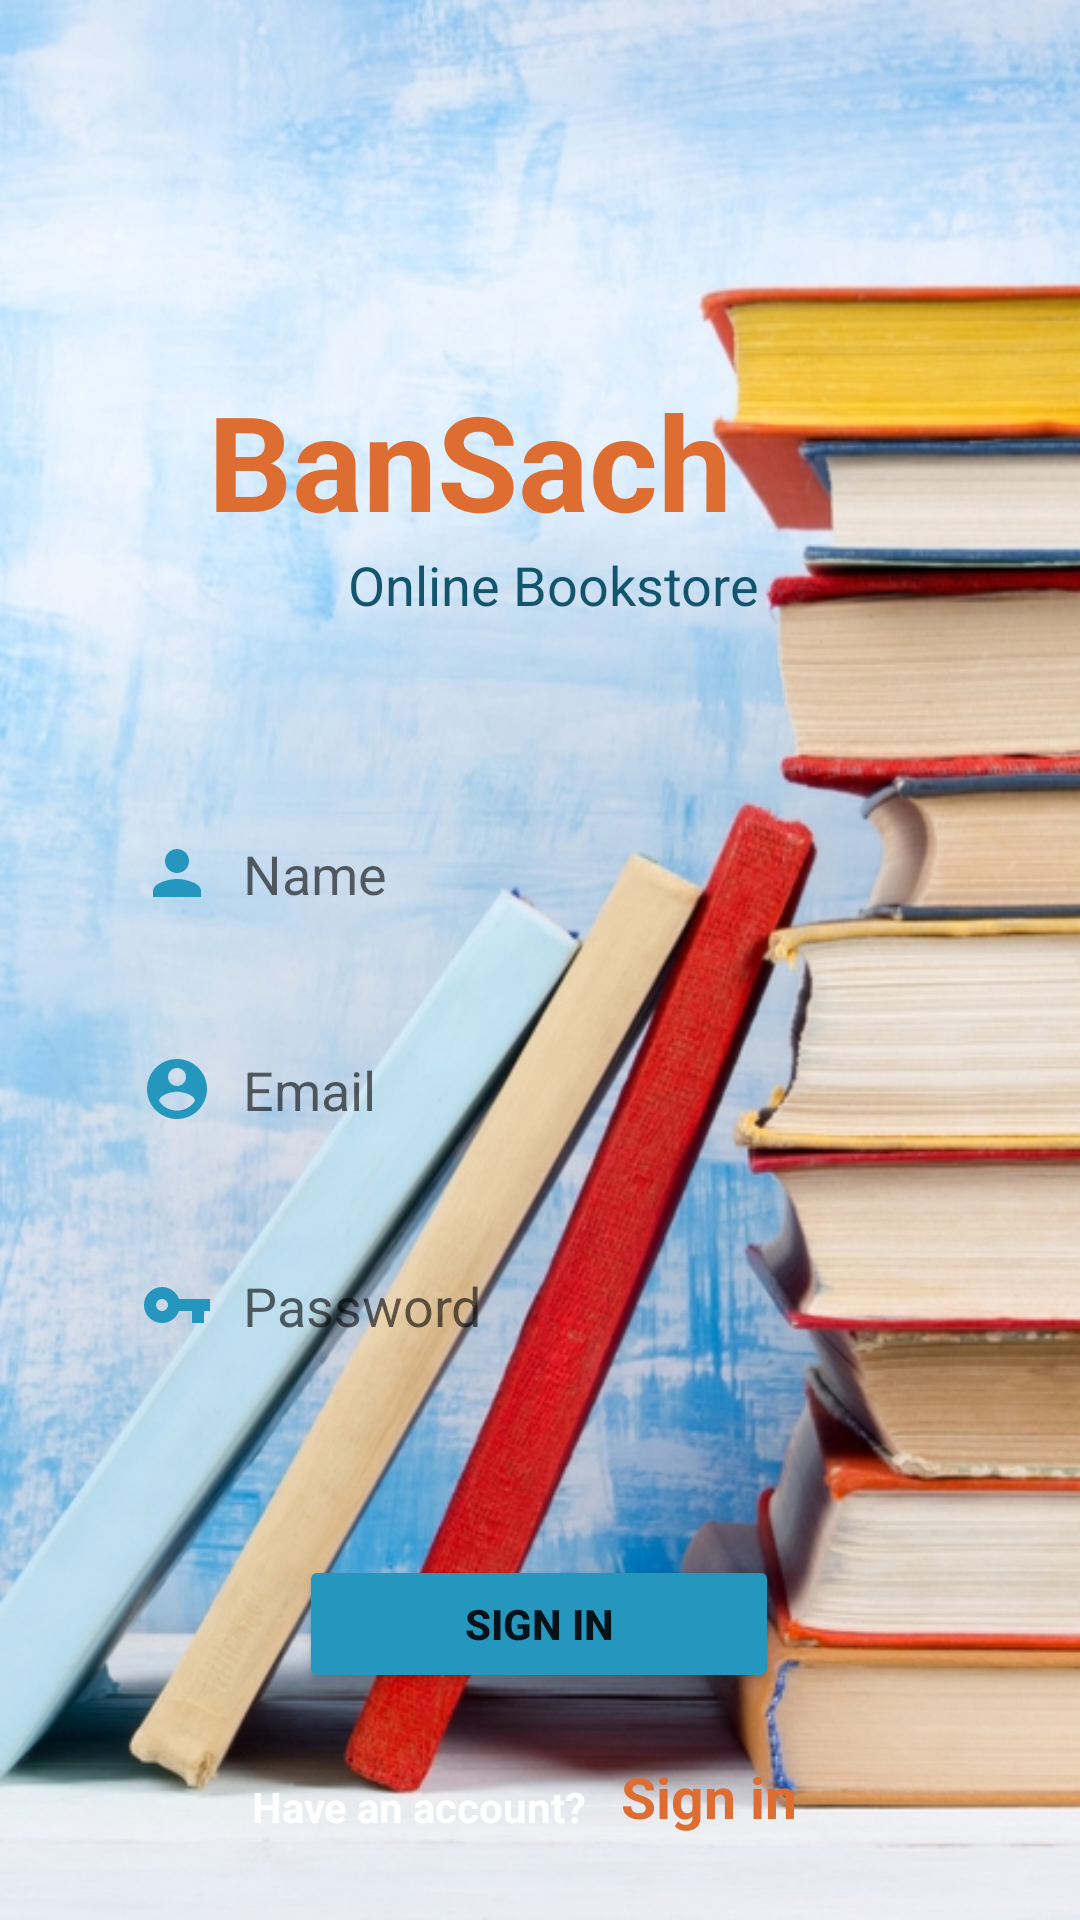

This screen was rendered from an Android layout file. Write that file and the resources it references.
<!-- AndroidManifest.xml: application theme Theme.AppBanSach -->
<!-- res/layout/activity_registration.xml -->
<?xml version="1.0" encoding="utf-8"?>
<androidx.constraintlayout.widget.ConstraintLayout xmlns:android="http://schemas.android.com/apk/res/android"
    xmlns:app="http://schemas.android.com/apk/res-auto"
    xmlns:tools="http://schemas.android.com/tools"
    android:layout_width="match_parent"
    android:layout_height="match_parent"
    android:background="@drawable/bg_img"
    tools:context=".activities.RegistrationActivity">

    <TextView
        android:id="@+id/textView"
        android:layout_width="wrap_content"
        android:layout_height="wrap_content"
        android:layout_marginTop="124dp"
        android:layout_marginEnd="116dp"
        android:text="BanSach"
        android:textColor="@color/yellow"
        android:textSize="44sp"
        android:textStyle="bold"
        app:layout_constraintEnd_toEndOf="parent"
        app:layout_constraintTop_toTopOf="parent" />

    <TextView
        android:id="@+id/textView3"
        android:layout_width="wrap_content"
        android:layout_height="wrap_content"
        android:layout_marginStart="116dp"
        android:text="Online Bookstore"
        android:textColor="@color/TextColor"
        android:textSize="18sp"
        app:layout_constraintStart_toStartOf="parent"
        app:layout_constraintTop_toBottomOf="@+id/textView" />

    <EditText
        android:id="@+id/name"
        android:layout_width="0dp"

        android:layout_height="wrap_content"
        android:layout_marginTop="140dp"
        android:layout_marginEnd="40dp"

        android:background="@drawable/edit_text_bg"
        android:drawableLeft="@drawable/ic_baseline_person_24"
        android:drawablePadding="10sp"
        android:hint="Name"
        android:padding="15dp"
        app:layout_constraintEnd_toEndOf="parent"
        app:layout_constraintTop_toTopOf="@+id/textView"
        app:layout_constraintWidth_percent=".8" />

    <EditText
        android:id="@+id/email"
        android:layout_width="0dp"
        android:layout_height="wrap_content"
        android:layout_marginTop="212dp"
        android:layout_marginEnd="40dp"
        android:background="@drawable/edit_text_bg"
        android:drawableLeft="@drawable/ic_baseline_account_circle"
        android:drawablePadding="10sp"
        android:hint="Email"
        android:padding="15dp"
        app:layout_constraintEnd_toEndOf="parent"
        app:layout_constraintTop_toTopOf="@+id/textView"
        app:layout_constraintWidth_percent=".8" />

    <EditText
        android:id="@+id/password"
        android:layout_width="0dp"
        android:layout_height="wrap_content"
        android:layout_marginTop="284dp"
        android:layout_marginEnd="40dp"
        android:background="@drawable/edit_text_bg"
        android:drawableLeft="@drawable/ic_baseline_vpn_key_24"
        android:drawablePadding="10sp"
        android:hint="Password"
        android:inputType="textPassword"
        android:padding="15dp"
        app:layout_constraintEnd_toEndOf="parent"
        app:layout_constraintTop_toTopOf="@+id/textView"
        app:layout_constraintWidth_percent=".8" />

    <Button
        android:id="@+id/button"
        android:layout_width="160dp"
        android:layout_height="46dp"
        android:layout_marginTop="56dp"
        android:backgroundTint="@color/PrimaryColor"
        android:onClick="signin"
        android:text="Sign In"
        android:textStyle="bold"
        app:layout_constraintEnd_toEndOf="parent"
        app:layout_constraintHorizontal_bias="0.498"
        app:layout_constraintStart_toStartOf="parent"
        app:layout_constraintTop_toBottomOf="@+id/password" />

    <TextView
        android:id="@+id/textView2"
        android:layout_width="wrap_content"
        android:layout_height="wrap_content"
        android:text="Have an account? "
        android:textColor="@color/white"
        android:textStyle="bold"
        app:layout_constraintBottom_toBottomOf="parent"
        app:layout_constraintEnd_toEndOf="@+id/password"
        app:layout_constraintHorizontal_bias=".3"
        app:layout_constraintStart_toStartOf="@+id/password"
        app:layout_constraintTop_toBottomOf="@+id/button" />

    <TextView
        android:layout_width="wrap_content"
        android:layout_height="wrap_content"
        android:layout_marginStart="8dp"
        android:onClick="signin"
        android:text="Sign in"
        android:textColor="@color/yellow"
        android:textSize="19sp"
        android:textStyle="bold"
        app:layout_constraintBottom_toBottomOf="@+id/textView2"
        app:layout_constraintStart_toEndOf="@+id/textView2"
        app:layout_constraintTop_toTopOf="@+id/textView2"
        app:layout_constraintVertical_bias="1.0" />

</androidx.constraintlayout.widget.ConstraintLayout>
<!-- resources referenced by this layout -->
<resources>
  <color name="PrimaryColor">#2596be</color>
  <color name="TextColor">#13556C</color>
  <color name="white">#FFFFFFFF</color>
  <color name="yellow">#de6d31</color>
  <!-- drawable bg_img: jpg bitmap (drawable, 255462 bytes) -->
  <!-- drawable ic_baseline_account_circle (drawable) -->
  <vector android:height="24dp" android:tint="@color/PrimaryColor"
      android:viewportHeight="24" android:viewportWidth="24"
      android:width="24dp" xmlns:android="http://schemas.android.com/apk/res/android">
      <path android:fillColor="@android:color/white" android:pathData="M12,2C6.48,2 2,6.48 2,12s4.48,10 10,10 10,-4.48 10,-10S17.52,2 12,2zM12,5c1.66,0 3,1.34 3,3s-1.34,3 -3,3 -3,-1.34 -3,-3 1.34,-3 3,-3zM12,19.2c-2.5,0 -4.71,-1.28 -6,-3.22 0.03,-1.99 4,-3.08 6,-3.08 1.99,0 5.97,1.09 6,3.08 -1.29,1.94 -3.5,3.22 -6,3.22z"/>
  </vector>
  <!-- drawable ic_baseline_person_24 (drawable) -->
  <vector android:height="24dp" android:tint="@color/PrimaryColor"
      android:viewportHeight="24" android:viewportWidth="24"
      android:width="24dp" xmlns:android="http://schemas.android.com/apk/res/android">
      <path android:fillColor="@android:color/white" android:pathData="M12,12c2.21,0 4,-1.79 4,-4s-1.79,-4 -4,-4 -4,1.79 -4,4 1.79,4 4,4zM12,14c-2.67,0 -8,1.34 -8,4v2h16v-2c0,-2.66 -5.33,-4 -8,-4z"/>
  </vector>
  <!-- drawable ic_baseline_vpn_key_24 (drawable) -->
  <vector android:height="24dp" android:tint="@color/PrimaryColor"
      android:viewportHeight="24" android:viewportWidth="24"
      android:width="24dp" xmlns:android="http://schemas.android.com/apk/res/android">
      <path android:fillColor="@android:color/white" android:pathData="M12.65,10C11.83,7.67 9.61,6 7,6c-3.31,0 -6,2.69 -6,6s2.69,6 6,6c2.61,0 4.83,-1.67 5.65,-4H17v4h4v-4h2v-4H12.65zM7,14c-1.1,0 -2,-0.9 -2,-2s0.9,-2 2,-2 2,0.9 2,2 -0.9,2 -2,2z"/>
  </vector>
  <style name="Theme.AppBanSach" parent="Theme.MaterialComponents.DayNight.NoActionBar">
          
          <item name="colorPrimary">@color/purple_500</item>
          <item name="colorPrimaryVariant">@color/purple_700</item>
          <item name="colorOnPrimary">@color/white</item>
          
          <item name="colorSecondary">@color/teal_200</item>
          <item name="colorSecondaryVariant">@color/teal_700</item>
          <item name="colorOnSecondary">@color/white</item>
          
          <item name="android:statusBarColor" tools:targetApi="l">?attr/colorPrimaryVariant</item>
          
      </style>
  <color name="purple_500">#FF6200EE</color>
  <color name="purple_700">#FF3700B3</color>
  <color name="teal_200">#FF03DAC5</color>
  <color name="teal_700">#FF018786</color>
</resources>
